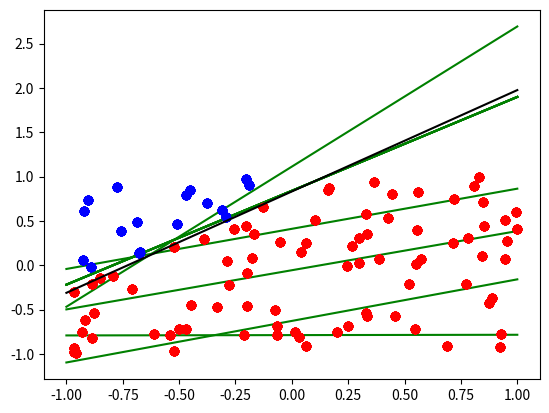

Python code for this plot:
import numpy as np
import pandas as pd
import matplotlib.pyplot as plt
import matplotlib


class perceptron(object):
	
	def __init__(self, lrate = 1, w=None, maxiter=3, tol = 0, plot_= False):
		self.lrate = lrate
		self.maxiter = maxiter
		self.tol = tol
		self.plot_ = plot_
		self.w = w


	def __update_w(self, X_train, y_train):

		for xi, yi in zip(X_train, y_train):
			
			if int(np.sign(np.dot(xi, self.w.T))) != int(yi):
				self.w += (xi.T * self.lrate)*yi
			

	def __eval_perceptron(self, X_train, y_train):

		error = 0
		miss_indx = []
		for xi, yi, i in zip(X_train, y_train, range(len(y_train))):

			if int(np.sign(np.dot(xi, self.w.T))) != int(yi):
				error += 1

		return error


	def _plot(self, X, y, true_w=None):
		a, b = -self.w[1]/self.w[2], -self.w[0]/self.w[2] 
		l = np.linspace(-1,1)
		plt.plot(l, a*l+b, 'green')
		cols = {1: 'r', -1: 'b'}

		for x,s in zip(X, y):
			plt.plot(x[0], x[1], cols[s]+'o')

		if not true_w is None:
			a, b = -true_w[1]/true_w[2], -true_w[0]/true_w[2] 
			plt.plot(l, a*l+b, '-k')

		plt.show()


	def fit(self, X_train, y_train):
		X_train = np.array(X_train)
		X_train = np.insert(X_train, 0, 1, 1) # adiciona vies
		y_train = np.array(y_train)

		if self.w is None:
			self.w = np.random.normal(0, 10, len(X_train[0]))

		count = 0
		while True:

			error = self.__eval_perceptron(X_train, y_train)
			self.__update_w(X_train, y_train)

			count += 1
			if error < self.tol or count > self.maxiter:
				break

			if self.plot_:
				self._plot(X_train[:, 1:], y_train)


	def predict(self, X_test):

		X_test = np.insert(X_test, 0, 1, 1)
		return np.sign(np.dot(X_test, self.w.T))


			


if __name__ == '__main__':
	

	# gera dados linearmente separáveis em 2D
	x1,y1,x2,y2 = [np.random.uniform(-1, 1) for i in range(4)] # define 2 pontos
	w_target = np.array([x2*y1-x1*y2, y2-y1, x1-x2]) # gera vetor
	a, b = -w_target[1]/w_target[2], -w_target[0]/w_target[2] # para desenhar

	X = np.random.uniform(-1, 1, (100, 2)) # gera 100 pontos 
	y = np.sign(np.dot(np.insert(X, 0, 1, 1), w_target.T)) # gera targets

	
	# usa perceptron para separar os dados	
	clf = perceptron(maxiter=10, lrate = 0.1, plot_ = True)
	clf.fit(X, y)
	pred = clf.predict(X)
	print(sum(pred != y)/len(y)) # proporção de acertos

	# mostra resultados
	clf._plot(X, y, true_w = w_target)	

